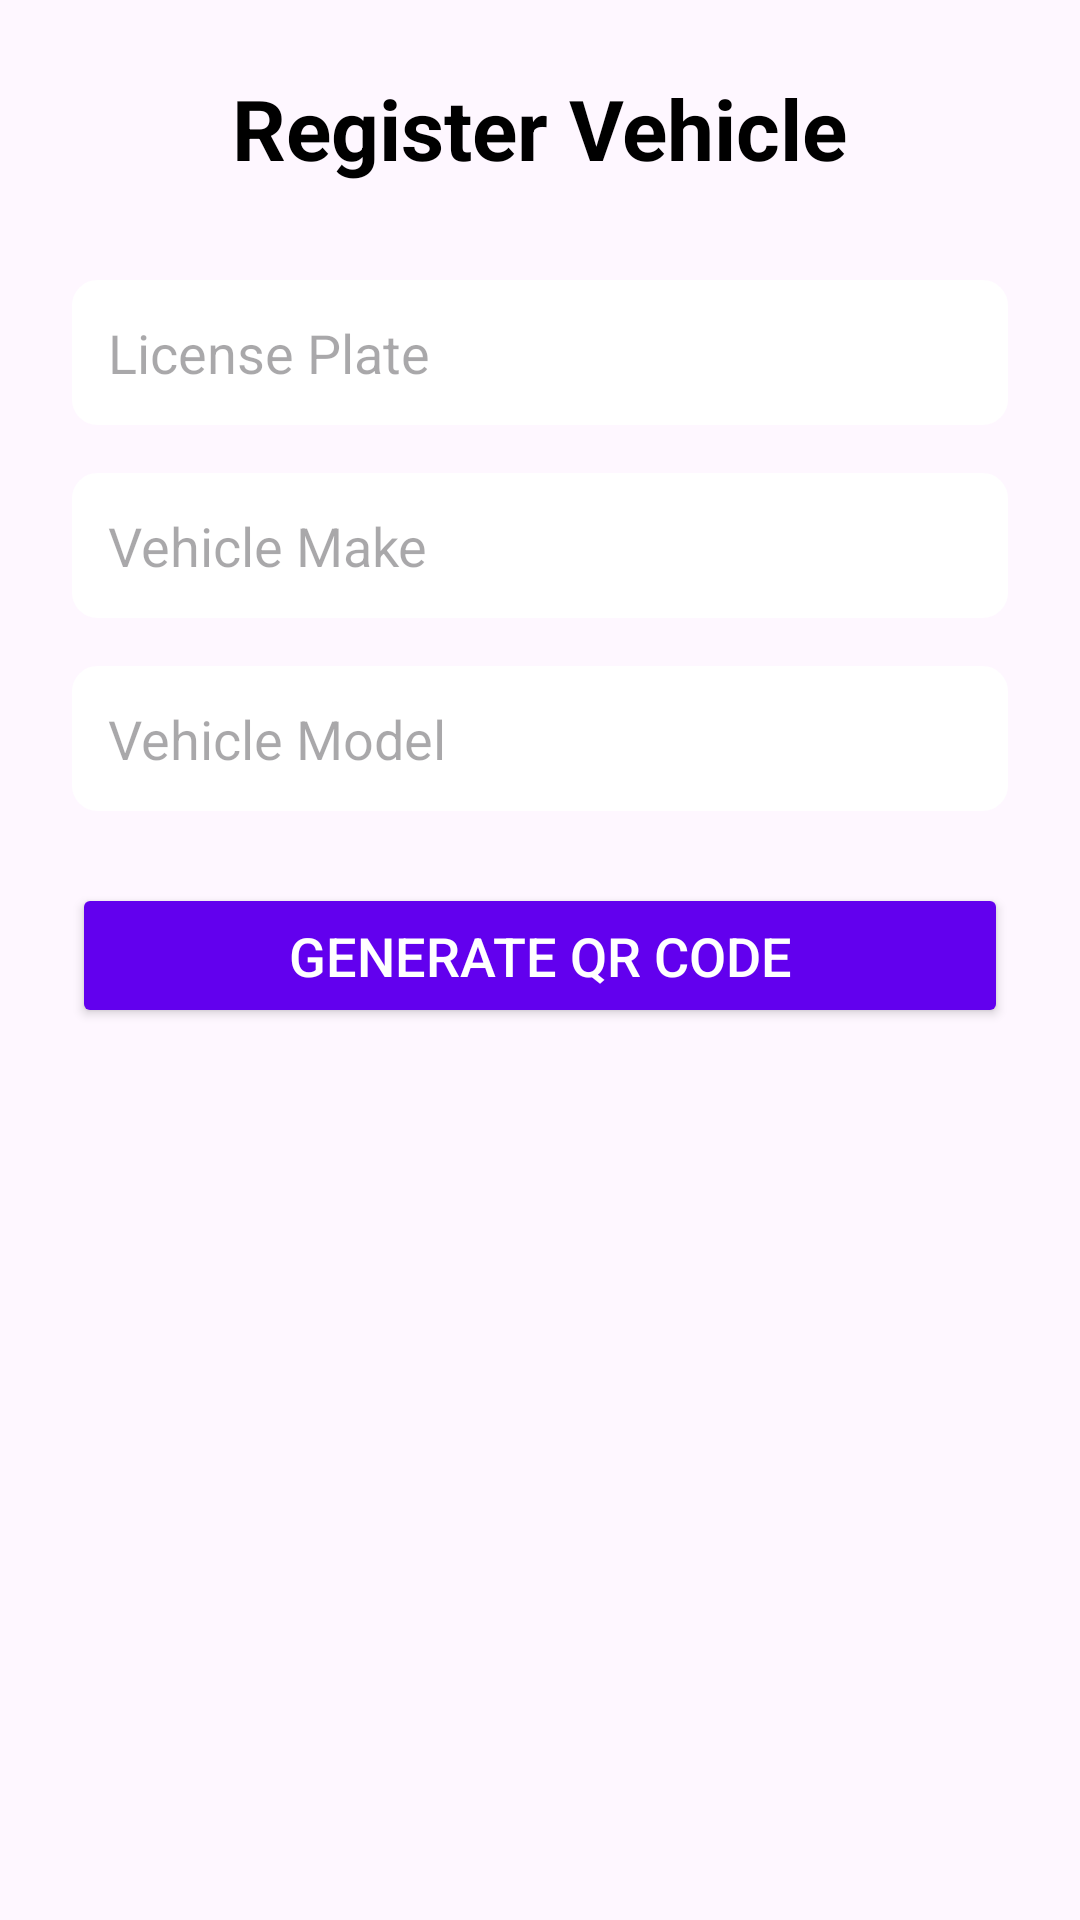

Write the Android layout XML for this screen, with the resource values it uses.
<!-- AndroidManifest.xml: application theme Theme.TinaGo -->
<!-- res/layout/activity_register_vehicle.xml -->
<?xml version="1.0" encoding="utf-8"?>
<LinearLayout xmlns:android="http://schemas.android.com/apk/res/android"
    xmlns:app="http://schemas.android.com/apk/res-auto"
    xmlns:tools="http://schemas.android.com/tools"
    android:layout_width="match_parent"
    android:layout_height="match_parent"
    android:orientation="vertical"
    android:gravity="center_horizontal"
    android:padding="24dp"
    tools:context=".RegisterVehicleActivity">

    <TextView
        android:layout_width="wrap_content"
        android:layout_height="wrap_content"
        android:text="@string/register_vehicle"
        android:textSize="28sp"
        android:textStyle="bold"
        android:layout_marginBottom="32dp"
        android:textColor="@android:color/black"/>

    <EditText
        android:id="@+id/licensePlateEditText"
        android:layout_width="match_parent"
        android:layout_height="wrap_content"
        android:hint="@string/license_plate"
        android:inputType="textCapCharacters"
        android:padding="12dp"
        android:layout_marginBottom="16dp"
        android:background="@drawable/rounded_box_background"/>

    <EditText
        android:id="@+id/makeEditText"
        android:layout_width="match_parent"
        android:layout_height="wrap_content"
        android:hint="@string/vehicle_make"
        android:inputType="textCapWords"
        android:padding="12dp"
        android:layout_marginBottom="16dp"
        android:background="@drawable/rounded_box_background"/>

    <EditText
        android:id="@+id/modelEditText"
        android:layout_width="match_parent"
        android:layout_height="wrap_content"
        android:hint="@string/vehicle_model"
        android:inputType="textCapWords"
        android:padding="12dp"
        android:layout_marginBottom="24dp"
        android:background="@drawable/rounded_box_background"/>

    <Button
        android:id="@+id/registerVehicleButton"
        android:layout_width="match_parent"
        android:layout_height="wrap_content"
        android:text="@string/generate_qr_code"
        android:textSize="18sp"
        android:padding="12dp"
        android:layout_marginBottom="32dp"
        android:backgroundTint="@color/design_default_color_primary"
        android:textColor="@android:color/white"/>

    <ProgressBar
        android:id="@+id/progressBar"
        android:layout_width="wrap_content"
        android:layout_height="wrap_content"
        android:layout_gravity="center"
        android:visibility="gone"/>

    <ImageView
        android:id="@+id/qrCodeImageView"
        android:layout_width="200dp"
        android:layout_height="200dp"
        android:visibility="gone"
        android:layout_marginBottom="16dp"
        android:contentDescription="@string/qr_code_image_description"/>

    <TextView
        android:id="@+id/qrCodeText"
        android:layout_width="wrap_content"
        android:layout_height="wrap_content"
        android:text=""
        android:textSize="16sp"
        android:visibility="gone"
        android:textColor="@android:color/black"/>

</LinearLayout>
<!-- resources referenced by this layout -->
<resources>
  <color name="design_default_color_primary">#6200EE</color>
  <!-- drawable rounded_box_background (drawable) -->
  <?xml version="1.0" encoding="utf-8"?>
  <shape xmlns:android="http://schemas.android.com/apk/res/android"
      android:shape="rectangle">
      <corners android:radius="8dp" />
      <solid android:color="@android:color/white" />
      <stroke
          android:width="1dp"
          android:color="@android:color/white" />
  </shape>
  <string name="generate_qr_code">Generate QR Code</string>
  <string name="license_plate">License Plate</string>
  <string name="qr_code_image_description">Generated QR Code for Vehicle</string>
  <string name="register_vehicle">Register Vehicle</string>
  <string name="vehicle_make">Vehicle Make</string>
  <string name="vehicle_model">Vehicle Model</string>
  <style name="Theme.TinaGo" parent="Base.Theme.TinaGo" />
  <style name="Base.Theme.TinaGo" parent="Theme.Material3.DayNight.NoActionBar">
          
          
      </style>
</resources>
